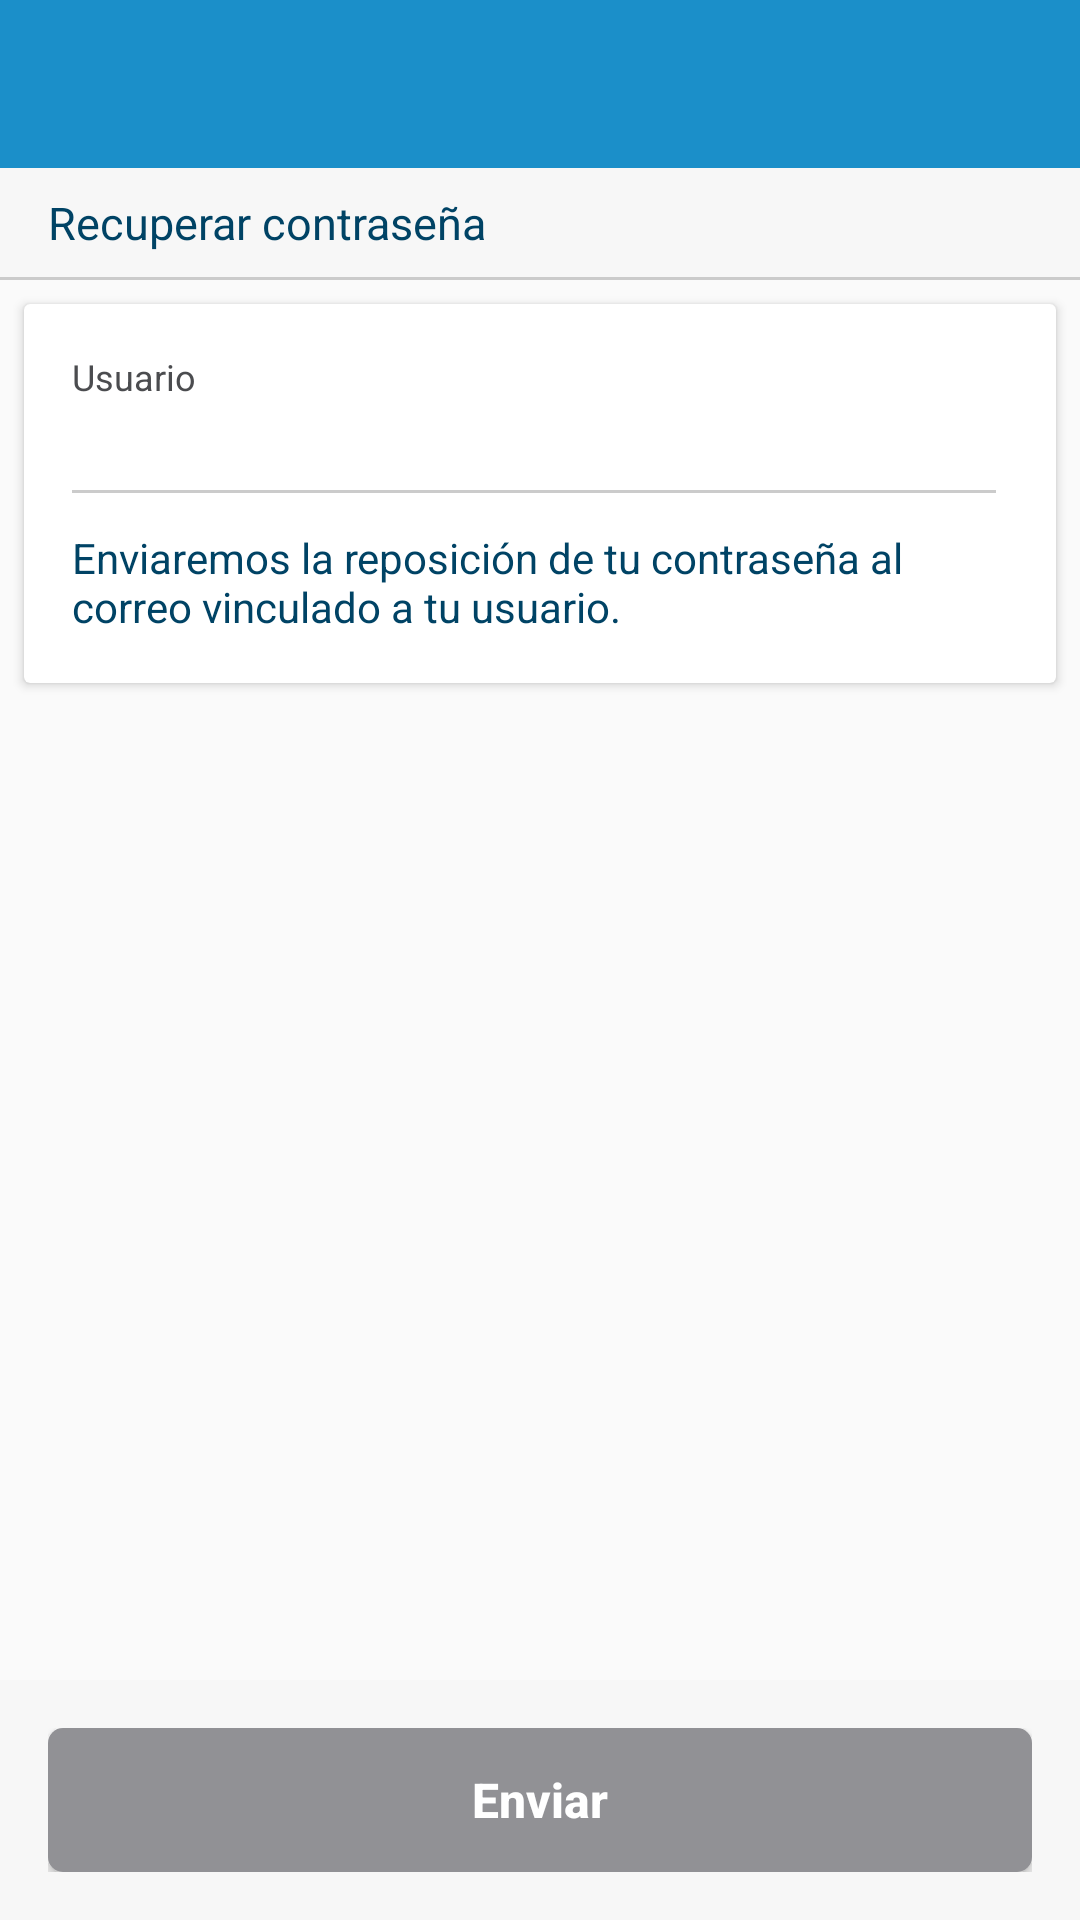

Layout XML and referenced resources for this Android screen:
<!-- AndroidManifest.xml: application theme AppThemeGMD -->
<!-- res/layout/activity_password_forgot.xml -->
<?xml version="1.0" encoding="utf-8"?>
<RelativeLayout xmlns:android="http://schemas.android.com/apk/res/android"
    xmlns:app="http://schemas.android.com/apk/res-auto"
    xmlns:tools="http://schemas.android.com/tools"
    android:layout_width="match_parent"
    android:layout_height="match_parent"
    tools:context=".view.activity.DespatchAnfDetailActivity">

    <android.support.design.widget.AppBarLayout
        android:id="@+id/toolbarLayout"
        android:layout_width="match_parent"
        android:layout_height="wrap_content"
        android:layout_alignParentTop="true">

        <include
            android:id="@+id/toolbar"
            layout="@layout/toolbar_buttons" />

    </android.support.design.widget.AppBarLayout>

    <LinearLayout
        android:id="@+id/linearLayout3"
        android:layout_width="match_parent"
        android:layout_height="wrap_content"
        android:layout_below="@+id/toolbarLayout"
        android:background="@color/ultra_light_gray"
        android:gravity="center_vertical|center_horizontal|center"
        android:orientation="vertical">

        <TextView
            android:layout_width="match_parent"
            android:layout_height="wrap_content"
            android:layout_marginBottom="@dimen/half_constraint"
            android:layout_marginEnd="@dimen/standard_constraint"
            android:layout_marginStart="@dimen/standard_constraint"
            android:layout_marginTop="@dimen/half_constraint"
            android:text="@string/subtitle_password_forgot"
            android:textAppearance="@style/SubtitleBlue.Theme" />

        <View
            android:layout_width="match_parent"
            android:layout_height="@dimen/line_height"
            android:background="@color/light_gray"
            android:orientation="horizontal"></View>
    </LinearLayout>

    <ScrollView
        android:layout_width="match_parent"
        android:layout_height="match_parent"
        android:layout_above="@+id/linearLayoutBottom"
        android:layout_below="@+id/linearLayout3">

        <android.support.v7.widget.CardView
            android:layout_width="match_parent"
            android:layout_height="wrap_content"
            android:layout_margin="@dimen/half_constraint"
            android:padding="@dimen/half_constraint">

            <LinearLayout
                android:layout_width="match_parent"
                android:layout_height="wrap_content"
                android:padding="@dimen/activity_horizontal_margin"
                android:orientation="vertical">

                <TextView
                    android:layout_width="match_parent"
                    android:layout_height="wrap_content"
                    android:text="@string/user"
                    android:textAppearance="@style/DescriptionTitleGray.Theme" />

                <EditText
                    android:id="@+id/txtUser"
                    style="@style/TitleBlue.Theme"
                    android:layout_width="match_parent"
                    android:layout_height="wrap_content"
                    android:layout_marginStart="-5dp"
                    android:lines="1"
                    android:maxLines="1"
                    android:ems="10"
                    android:singleLine="true"
                    android:imeOptions="actionDone"
                    android:hint="@null" />

                <TextView
                    android:layout_width="match_parent"
                    android:layout_height="wrap_content"
                    android:layout_marginTop="4dp"
                    android:text="@string/password_description"
                    android:textAppearance="@style/TextBlue.Theme" />

            </LinearLayout>


        </android.support.v7.widget.CardView>


    </ScrollView>

    <LinearLayout
        android:id="@+id/linearLayoutBottom"
        android:layout_width="match_parent"
        android:layout_height="wrap_content"
        android:layout_alignParentBottom="true"
        android:background="@color/ultra_light_gray"
        android:orientation="vertical"
        android:padding="@dimen/standard_constraint">

        <Button
            android:id="@+id/btnSend"
            android:layout_width="match_parent"
            android:layout_height="wrap_content"
            android:text="@string/send"
            android:theme="@style/GrayButton.Theme" />

    </LinearLayout>
</RelativeLayout>
<!-- res/layout/toolbar_buttons.xml (included above) -->
<?xml version="1.0" encoding="utf-8"?>
<android.support.v7.widget.Toolbar xmlns:android="http://schemas.android.com/apk/res/android"
    xmlns:app="http://schemas.android.com/apk/res-auto"
    android:layout_width="match_parent"
    android:layout_height="?attr/actionBarSize"
    android:background="@color/colorPrimary"
    app:contentInsetLeft="0dp"
    app:contentInsetStart="0dp"
    app:titleTextColor="@color/white"
    app:subtitleTextColor="@color/white"
    app:theme="@style/Toolbar.Theme">

    <LinearLayout
        android:layout_width="wrap_content"
        android:layout_height="wrap_content"
        android:ellipsize="end"
        android:gravity="center_vertical">

        <TextView
            android:id="@+id/text_toolbar_title"
            android:layout_width="wrap_content"
            android:layout_height="wrap_content"
            android:text=""
            android:textColor="@color/white"
            android:textAppearance="@style/BtnText.Theme" />

    </LinearLayout>

    <TextView
        android:id="@+id/btn_toolbar"
        android:layout_width="wrap_content"
        android:layout_height="wrap_content"
        android:layout_gravity="right"
        android:layout_marginBottom="4dp"
        android:layout_marginRight="8dp"
        android:layout_marginTop="4dp"
        android:fontFamily="sans-serif"
        android:text="SALIR"
        android:visibility="gone"
        android:padding="8dp"
        android:textAppearance="@style/BtnText.Theme"
        android:textSize="14sp"/>

</android.support.v7.widget.Toolbar>
<!-- resources referenced by this layout -->
<resources>
  <color name="colorPrimary">#1b8fc9</color>
  <color name="light_gray">#cbcbcb</color>
  <color name="ultra_light_gray">#f7f7f7</color>
  <color name="white">#ffffff</color>
  <dimen name="activity_horizontal_margin">16dp</dimen>
  <dimen name="half_constraint">8dp</dimen>
  <dimen name="line_height">1dp</dimen>
  <dimen name="standard_constraint">16dp</dimen>
  <string name="password_description">Enviaremos la reposición de tu contraseña al correo vinculado a tu usuario.</string>
  <string name="send">Enviar</string>
  <string name="subtitle_password_forgot">Recuperar contraseña</string>
  <string name="user">Usuario</string>
  <style name="BtnText.Theme" parent="@android:style/TextAppearance">
          <item name="android:textColor">@color/white</item>
          <item name="android:textSize">@dimen/text_title_size</item>
          <item name="android:textStyle">bold</item>
      </style>
  <style name="DescriptionTitleGray.Theme" parent="Theme.AppCompat.Light.NoActionBar">
          <item name="android:textColor">@color/gray</item>
          <item name="android:textSize">@dimen/text_description_size</item>
          <item name="android:textColorHint">@color/gray</item>
          <item name="colorControlActivated">@color/gray</item>
          <item name="colorControlNormal">@color/gray</item>
      </style>
  <style name="GrayButton.Theme" parent="Widget.AppCompat.Button">
          <item name="android:textAllCaps">false</item>
          <item name="android:buttonStyle">@style/BtnText.Theme</item>
          <item name="android:background">@drawable/button_border_gray</item>
      </style>
  <style name="SubtitleBlue.Theme" parent="Theme.AppCompat.Light.NoActionBar">
          <item name="android:textColor">@color/dark_blue</item>
          <item name="android:textSize">@dimen/text_subtitle_size</item>
          <item name="android:textColorHint">@color/dark_blue</item>
          <item name="colorControlActivated">@color/dark_blue</item>
          <item name="colorControlNormal">@color/dark_blue</item>
      </style>
  <style name="TitleBlue.Theme" parent="Theme.AppCompat.Light.NoActionBar">
          <item name="android:textColor">@color/dark_blue</item>
          <item name="android:textSize">@dimen/text_title_size</item>
          <item name="android:textColorHint">@color/dark_blue</item>
          <item name="colorControlActivated">@color/dark_blue</item>
          <item name="colorControlNormal">@color/dark_blue</item>
          <item name="android:backgroundTint">@color/light_gray</item>
      </style>
  <style name="Toolbar.Theme" parent="AppTheme">
          <item name="android:textColorSecondary">@color/white</item>
      </style>
  <style name="AppThemeGMD" parent="Theme.AppCompat.Light.NoActionBar">
          <item name="colorPrimary">@color/colorPrimary</item>
          <item name="colorPrimaryDark">@color/colorPrimaryDark</item>
          <item name="colorAccent">@color/colorAccent</item>
      </style>
  <dimen name="text_title_size">16sp</dimen>
  <color name="gray">#4b4c4f</color>
  <dimen name="text_description_size">12sp</dimen>
  <!-- drawable button_border_gray (drawable) -->
  <?xml version="1.0" encoding="utf-8"?>
  <shape xmlns:android="http://schemas.android.com/apk/res/android"
      android:shape="rectangle">
      <solid android:color="#919195" />
      <corners android:radius="@dimen/button_radius" />
  </shape>
  <color name="dark_blue">#004365</color>
  <dimen name="text_subtitle_size">15sp</dimen>
  <dimen name="text_simple_size">14sp</dimen>
  <style name="AppTheme" parent="Theme.AppCompat.Light.NoActionBar">
          <item name="colorPrimary">@color/colorPrimary</item>
          <item name="colorPrimaryDark">@color/colorPrimaryDark</item>
          <item name="colorAccent">@color/colorAccent</item>
          <item name="android:windowBackground">@null</item>
      </style>
  <color name="colorPrimaryDark">#1b3a59</color>
  <color name="colorAccent">#1B8FC9</color>
  <dimen name="button_radius">5dp</dimen>
</resources>
